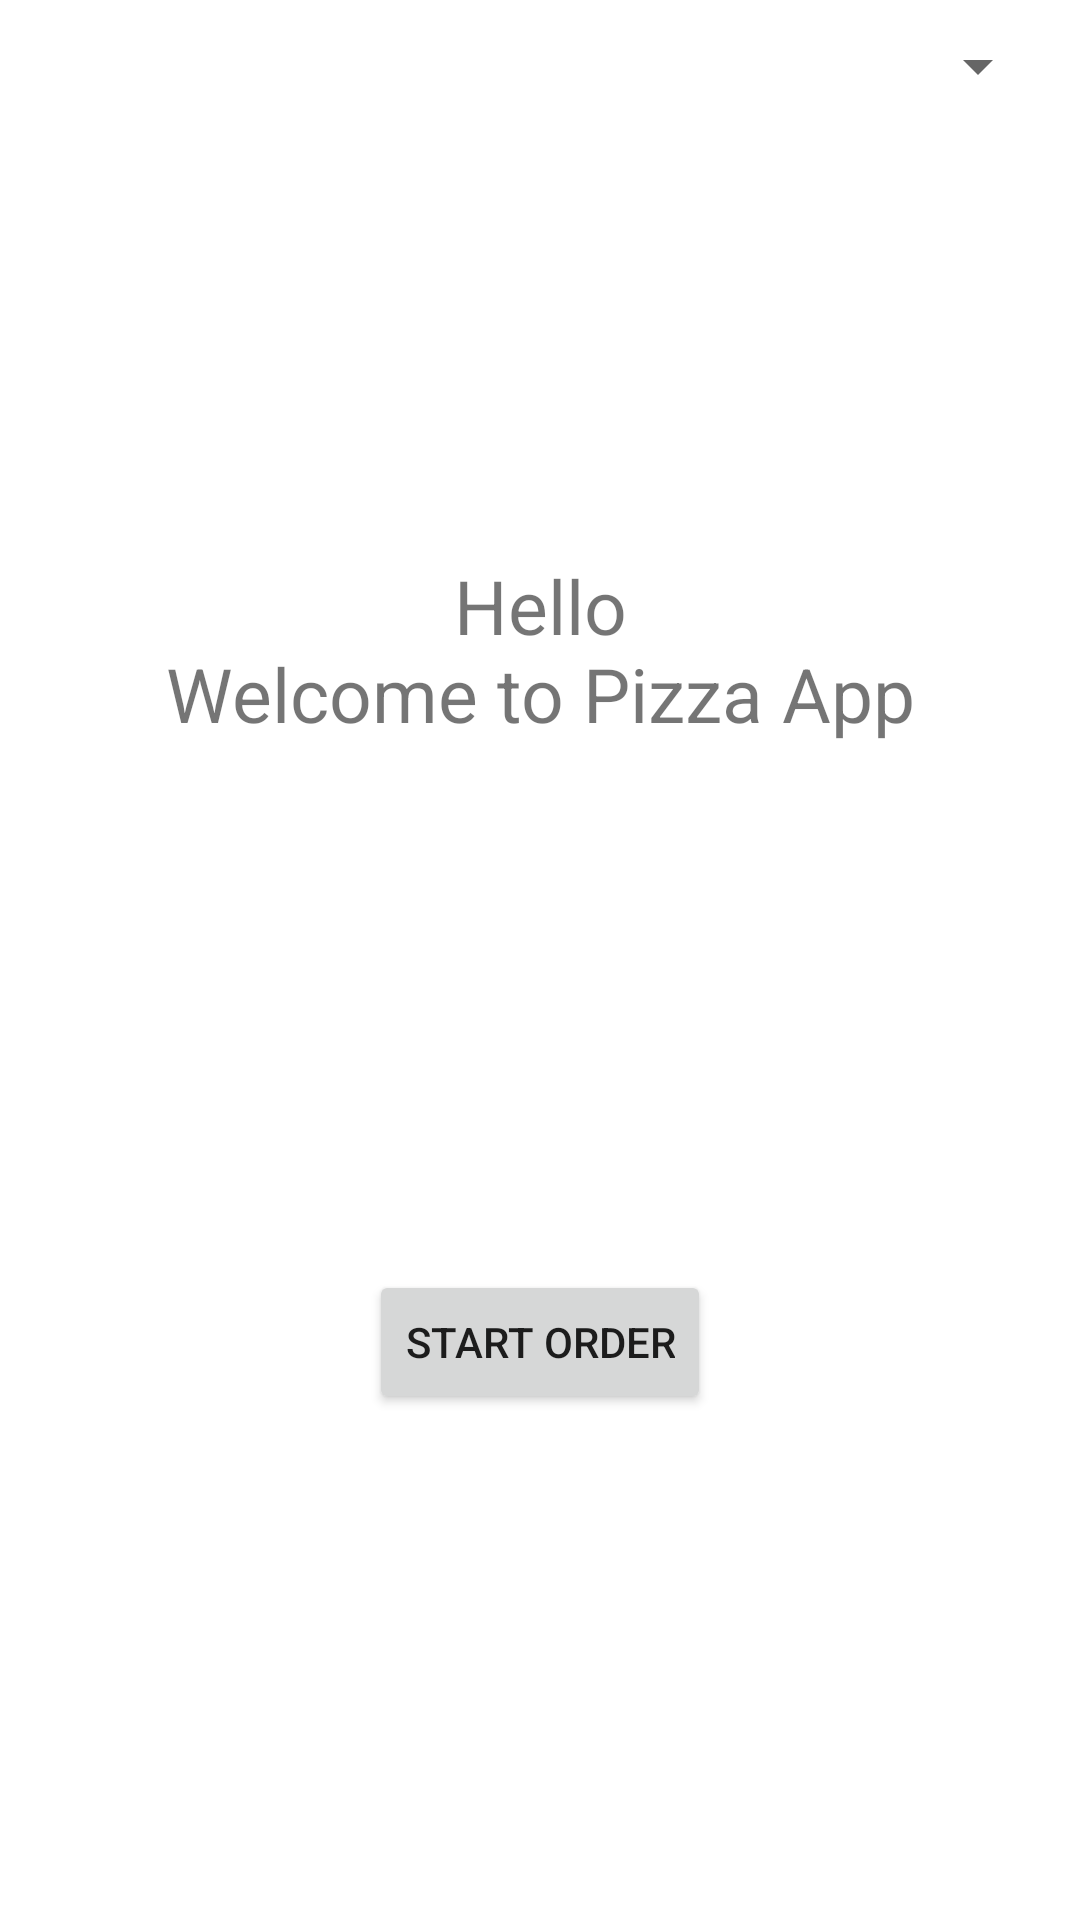

This screen was rendered from an Android layout file. Write that file and the resources it references.
<!-- AndroidManifest.xml: application theme Theme.Pizzaorder -->
<!-- res/layout/activity_main.xml -->
<?xml version="1.0" encoding="utf-8"?>
<androidx.constraintlayout.widget.ConstraintLayout
    xmlns:android="http://schemas.android.com/apk/res/android"
    xmlns:app="http://schemas.android.com/apk/res-auto"
    xmlns:tools="http://schemas.android.com/tools"
    android:layout_width="match_parent"
    android:layout_height="match_parent"
    tools:context=".MainActivity">

    <LinearLayout
        android:layout_width="match_parent"
        android:layout_height="match_parent"
        android:orientation="vertical"
        android:layout_margin="10dp">

        <LinearLayout
            android:layout_width="match_parent"
            android:layout_height="match_parent"
            android:layout_weight="5"
            android:orientation="vertical">

            <Spinner
                android:id="@+id/spinner"
                android:layout_width="wrap_content"
                android:layout_height="wrap_content"
                android:layout_gravity="right" />
        </LinearLayout>

        <LinearLayout
            android:layout_width="match_parent"
            android:layout_height="match_parent"
            android:layout_weight="4"
            android:orientation="vertical">

            <TextView
                android:layout_width="match_parent"
                android:layout_height="match_parent"
                android:gravity="center"
                android:text="@string/hello"
                android:textSize="25sp" />

        </LinearLayout>

        <LinearLayout
            android:layout_width="match_parent"
            android:layout_height="match_parent"
            android:layout_weight="5"
            android:orientation="vertical">

            <ImageView
                android:id="@+id/imageView"
                android:layout_width="match_parent"
                android:layout_height="wrap_content"
                app:srcCompat="@drawable/pizza_icon_2" />
        </LinearLayout>

        <LinearLayout
            android:layout_width="match_parent"
            android:layout_height="match_parent"
            android:layout_weight="4"
            android:orientation="vertical">

            <Button
                android:id="@+id/start_button"
                android:layout_width="wrap_content"
                android:layout_height="wrap_content"
                android:layout_gravity="center"
                android:text="@string/start_button" />
        </LinearLayout>

    </LinearLayout>

</androidx.constraintlayout.widget.ConstraintLayout>
<!-- resources referenced by this layout -->
<resources>
  <string name="hello">Hello\nWelcome to Pizza App</string>
  <string name="start_button">Start order</string>
  <style name="Theme.Pizzaorder" parent="Theme.MaterialComponents.DayNight.DarkActionBar">
          
          <item name="colorPrimary">#3F51B5</item>
          <item name="colorPrimaryVariant">#000000</item>
          <item name="colorOnPrimary">@color/white</item>
          
          <item name="colorSecondary">@color/teal_200</item>
          <item name="colorSecondaryVariant">@color/teal_700</item>
          <item name="colorOnSecondary">@color/black</item>
          
          <item name="android:statusBarColor">?attr/colorPrimaryVariant</item>
          
      </style>
  <!-- not gathered from this repository: default colours our renderer supplied (Android Studio template values) -->
  <color name="teal_200">#FF03DAC5</color>
  <color name="teal_700">#FF018786</color>
  <color name="black">#FF000000</color>
  <color name="white">#FFFFFFFF</color>
</resources>
